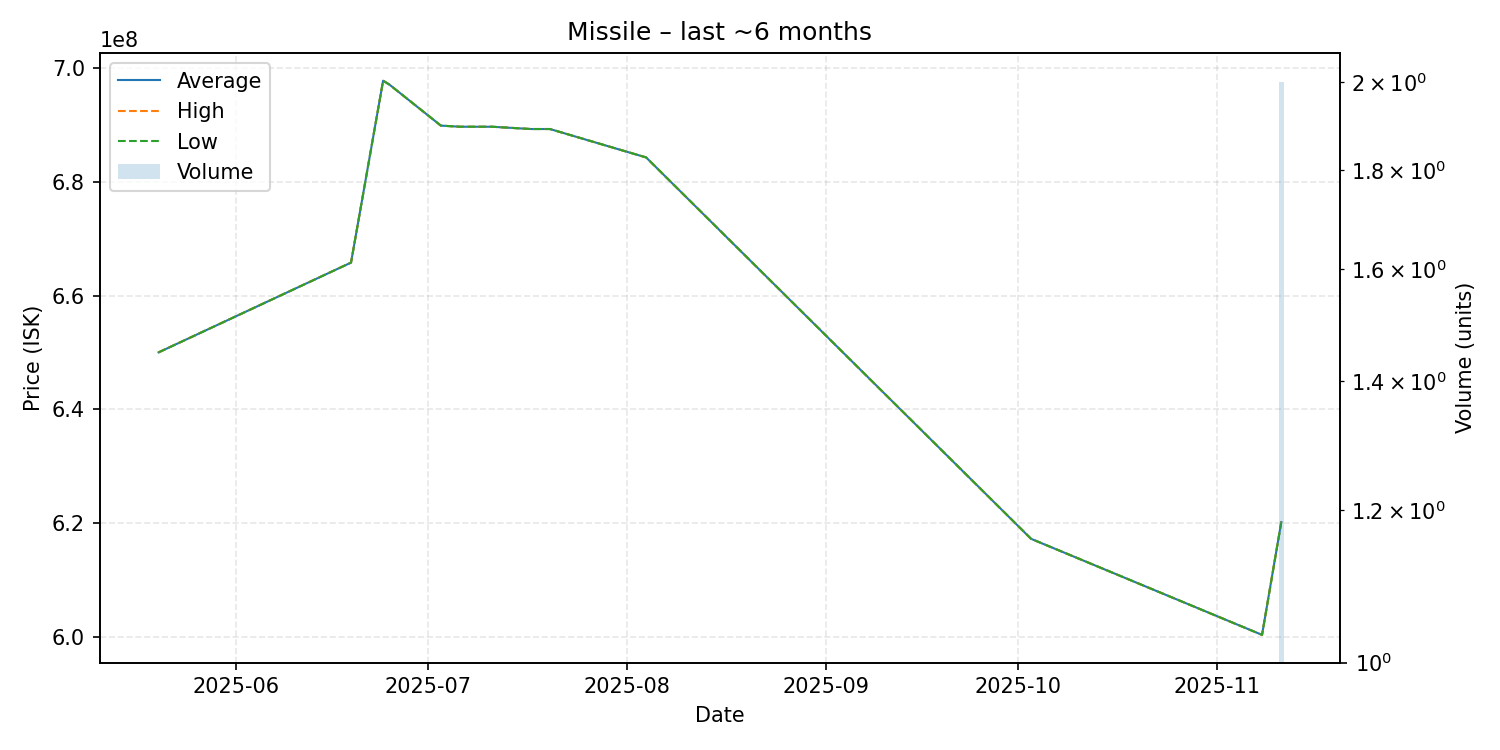

The table this chart was drawn from, first rows:
date, average, highest, lowest, order_count, volume
2025-05-20, 650000000, 650000000, 650000000, 1, 1
2025-06-19, 665800000, 665800000, 665800000, 1, 1
2025-06-24, 697800000, 697800000, 697800000, 1, 1
2025-06-25, 697100000, 697100000, 697100000, 1, 1
2025-07-03, 689900000, 689900000, 689900000, 1, 1
2025-07-06, 689700000, 689700000, 689700000, 1, 1
2025-07-11, 689700000, 689700000, 689700000, 1, 1
2025-07-17, 689300000, 689300000, 689300000, 1, 1
2025-07-20, 689300000, 689300000, 689300000, 1, 1
2025-08-04, 684300000, 684300000, 684300000, 1, 1
2025-10-03, 617200000, 617200000, 617200000, 1, 1
2025-11-08, 600300000, 600300000, 600300000, 1, 1
2025-11-11, 620150000, 620200000, 620100000, 2, 2
